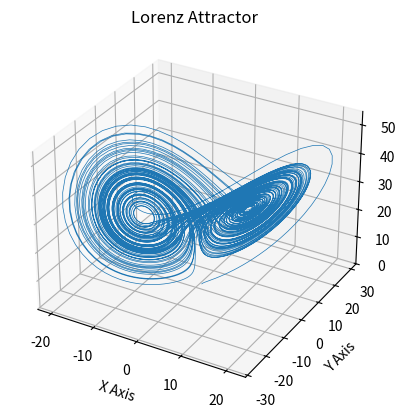

Generate this figure with matplotlib:
import numpy as np
import matplotlib.pyplot as plt
from mpl_toolkits.mplot3d import Axes3D

# Define the parameters for the Lorenz attractor
sigma = 10
rho = 28
beta = 8 / 3

# Lorenz system differential equations
def lorenz(x, y, z, sigma=sigma, rho=rho, beta=beta):
    dx_dt = sigma * (y - x)
    dy_dt = x * (rho - z) - y
    dz_dt = x * y - beta * z
    return dx_dt, dy_dt, dz_dt

# Time parameters
dt = 0.01
num_steps = 10000  # Number of iterations

# Arrays to hold the points
xs = np.zeros(num_steps)
ys = np.zeros(num_steps)
zs = np.zeros(num_steps)

# Initial conditions
xs[0], ys[0], zs[0] = 1.0, 1.0, 1.0

# Integrating the Lorenz equations
for i in range(1, num_steps):
    dx_dt, dy_dt, dz_dt = lorenz(xs[i - 1], ys[i - 1], zs[i - 1])
    xs[i] = xs[i - 1] + dx_dt * dt
    ys[i] = ys[i - 1] + dy_dt * dt
    zs[i] = zs[i - 1] + dz_dt * dt

# Create a 3D plot
fig = plt.figure()
ax = fig.add_subplot(111, projection='3d')

# Plot the Lorenz attractor
ax.plot(xs, ys, zs, lw=0.5)

# Labels and title
ax.set_xlabel("X Axis")
ax.set_ylabel("Y Axis")
ax.set_zlabel("Z Axis")
ax.set_title("Lorenz Attractor")

plt.show()
